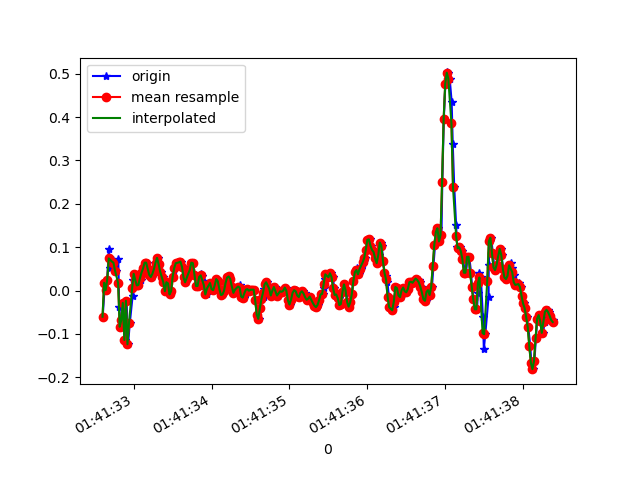

The data file committed next to this chart (first rows):
1618191692602, 887355618204879, -0.06039488, 0.0019103806, 0.00498392
1618191692631, 887355637216879, 0.0178, -0.1386, 0.06118
1618191692645, 887355656253663, 6.916197E-4, -0.07262, 0.008649
1618191692661, 887355675290431, 0.02513, -0.3524, 0.06363
1618191692680, 887355694327215, 0.09599, -0.05795, 0.008649
1618191692699, 887355713331263, 0.052, -0.24, 0.04774
1618191692723, 887355732364975, 0.063, 0.04101, 0.004984
1618191692737, 887355751373919, 0.07033, -0.2485, 0.03919
1618191692757, 887355770407647, 0.06422, 0.09476, 9.7E-5
1618191692778, 887355789441375, 0.0459, -0.218, 0.0282
1618191692802, 887355808508767, 0.07155, 0.1644, 0.00254
1618191692814, 887355827544799, -0.03718, -0.2363, 0.0172
1618191692832, 887355846580831, -0.08361, 0.1864, -0.00479
1618191692852, 887355865616863, -0.06895, -0.2864, 0.02209
1618191692878, 887355884652895, -0.02863, 0.2756, 0.001319
1618191692890, 887355903688895, -0.1142, -0.108, 0.009871
1618191692909, 887355922709951, -0.02374, 0.355, -0.0109
1618191692928, 887355941746495, -0.1239, 0.052, 0.00254
1618191692950, 887355960783039, -0.07506, -0.2009, -0.01334
1618191692986, 887355979819583, -0.01275, -0.1178, -0.01945
1618191692988, 887355998856127, 0.0239, 0.03001, -0.01945
1618191693007, 887356017893279, 0.03857, 0.04101, -0.01945
1618191693023, 887356036929823, 0.0239, 0.01657, -0.01823
1618191693042, 887356055966431, 0.01169, 0.01657, -0.01701
1618191693061, 887356075002975, 0.01291, 0.01168, -0.01212
1618191693089, 887356094014815, 0.0239, 0.008019, -0.008455
1618191693099, 887356113042079, 0.03246, 0.009241, -0.007233
1618191693118, 887356132078303, 0.04101, 0.003132, -0.006012
1618191693138, 887356151114527, 0.05078, 0.01046, 9.7E-5
1618191693156, 887356170150751, 0.06422, 0.004354, 0.009871
1618191693175, 887356189186975, 0.06422, -0.01642, 0.02453
1618191693195, 887356208198367, 0.04956, -0.03108, 0.02575
1618191693218, 887356227215903, 0.03612, -0.03596, 0.01109
1618191693232, 887356246251487, 0.03123, -0.03718, -0.003568
1618191693251, 887356265287071, 0.03857, -0.0323, -0.02067
1618191693271, 887356284322719, 0.04956, -0.02863, -0.03167
1618191693291, 887356303358303, 0.06422, -0.02863, -0.03778
1618191693308, 887356322384863, 0.07522, -0.02985, -0.04755
1618191693327, 887356341420191, 0.06056, -0.03474, -0.05366
1618191693349, 887356360455583, 0.04345, -0.03963, -0.06099
1618191693373, 887356379466143, 0.03123, -0.03841, -0.06343
1618191693384, 887356398501471, 0.01902, -0.03352, -0.06954
1618191693404, 887356417528095, -0.001752, -0.03596, -0.07321
1618191693426, 887356436563167, 0.01902, -0.0323, -0.07321
1618191693446, 887356455736303, 0.01657, -0.02863, -0.07199
1618191693460, 887356474771439, -0.009082, -0.02497, -0.07199
1618191693480, 887356493806511, -0.001752, -0.02008, -0.06465
1618191693501, 887356512835759, 0.03123, -0.006642, -0.04877
1618191693520, 887356531870703, 0.04834, 0.00191, -0.03167
1618191693537, 887356550905647, 0.05567, 0.01046, -0.01456
1618191693556, 887356569940655, 0.063, 0.01535, -0.001125
1618191693582, 887356588975663, 0.06422, 0.01657, 0.006206
1618191693597, 887356608010671, 0.06544, 0.01535, 0.008649
1618191693613, 887356627038895, 0.06667, 0.01413, 0.007427
1618191693632, 887356646073647, 0.05445, 0.01046, 0.001319
1618191693652, 887356665108527, 0.03001, 0.01168, 9.7E-5
1618191693670, 887356684143279, 0.01902, 0.006797, 9.7E-5
1618191693689, 887356703178159, 0.02879, -5.330797E-4, 0.00254
1618191693708, 887356722200239, 0.03857, -0.001755, 0.006206
1618191693727, 887356741234735, 0.04712, -0.006642, 0.01109
1618191693750, 887356760269359, 0.06422, -0.01031, 0.01476
... 244 more rows
